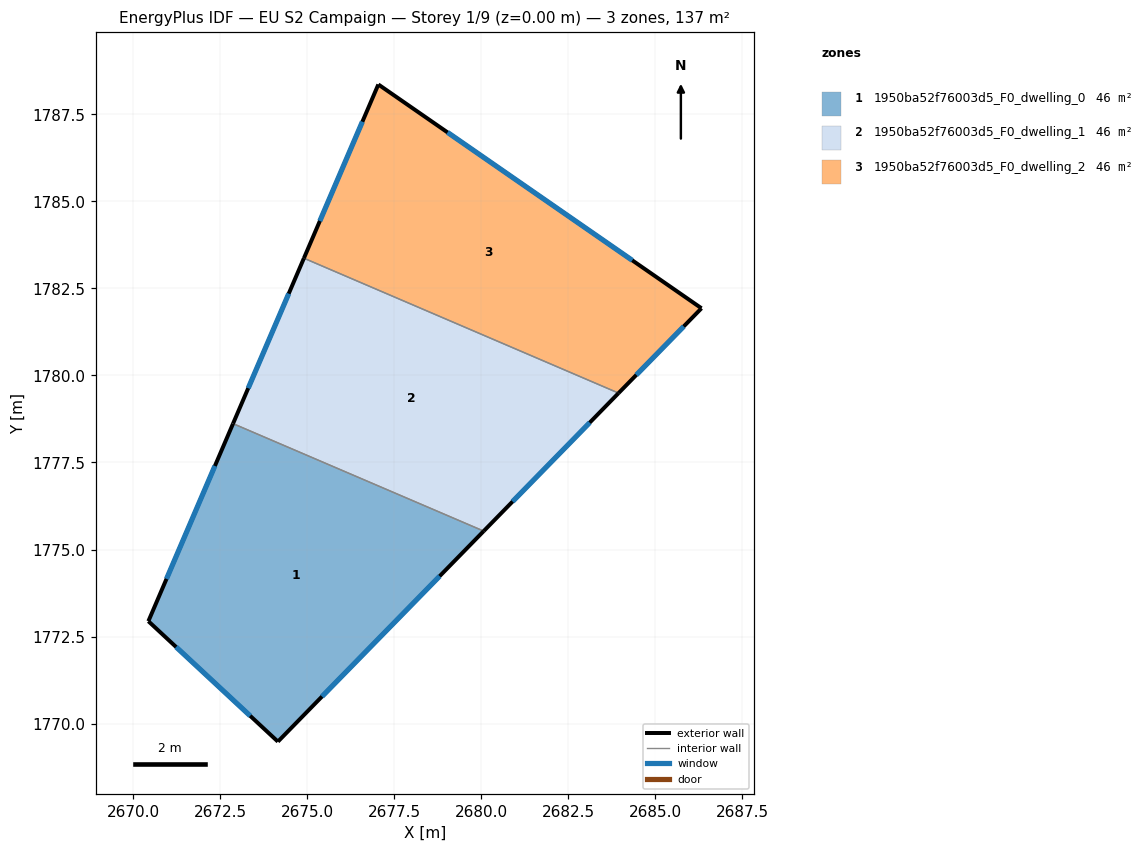
=== STOREY PLAN SPEC (per zone: floor XY polygon, exterior-wall plan segments, windows/doors) ===
zone 1: 1950ba52f76003d5_F0_dwelling_0  (45.7 m²)
  floor: (2680.07, 1775.53) (2674.16, 1769.48) (2670.43, 1772.94) (2672.87, 1778.62)
  exterior wall: (2674.16, 1769.48) – (2680.07, 1775.53)  [8.5 m]
    window: (2675.42, 1770.78) – (2678.80, 1774.23)  [8.3 m²]
  exterior wall: (2670.43, 1772.94) – (2674.16, 1769.48)  [5.1 m]
    window: (2671.23, 1772.20) – (2673.36, 1770.22)  [5.0 m²]
  exterior wall: (2672.87, 1778.62) – (2670.43, 1772.94)  [6.2 m]
    window: (2672.35, 1777.40) – (2670.95, 1774.16)  [6.1 m²]
  interior walls: 1
zone 2: 1950ba52f76003d5_F0_dwelling_1  (45.7 m²)
  floor: (2683.94, 1779.49) (2680.07, 1775.53) (2672.87, 1778.62) (2674.90, 1783.37)
  exterior wall: (2680.07, 1775.53) – (2683.94, 1779.49)  [5.5 m]
    window: (2680.90, 1776.38) – (2683.11, 1778.64)  [5.4 m²]
  exterior wall: (2674.90, 1783.37) – (2672.87, 1778.62)  [5.2 m]
    window: (2674.47, 1782.35) – (2673.30, 1779.63)  [5.1 m²]
  interior walls: 2
zone 3: 1950ba52f76003d5_F0_dwelling_2  (45.7 m²)
  floor: (2686.32, 1781.93) (2683.94, 1779.49) (2674.90, 1783.37) (2677.04, 1788.36)
  exterior wall: (2686.32, 1781.93) – (2677.04, 1788.36)  [11.3 m]
    window: (2684.33, 1783.31) – (2679.03, 1786.98)  [11.1 m²]
  exterior wall: (2683.94, 1779.49) – (2686.32, 1781.93)  [3.4 m]
    window: (2684.45, 1780.01) – (2685.81, 1781.41)  [3.3 m²]
  exterior wall: (2677.04, 1788.36) – (2674.90, 1783.37)  [5.4 m]
    window: (2676.58, 1787.29) – (2675.36, 1784.44)  [5.3 m²]
  interior walls: 1

=== DERIVED (storey summary) ===
Building: EU S2 Campaign
Storey: 1 of 9  (floor level z = 0.00 m)
Storey gross floor area: 137.0 m²
Zones on this storey: 3
  - 1950ba52f76003d5_F0_dwelling_0: floor 45.7 m²; exterior wall 19.7 m (59.1 m²); 3 window(s) 19.3 m²; WWR 32.7%
  - 1950ba52f76003d5_F0_dwelling_1: floor 45.7 m²; exterior wall 10.7 m (32.1 m²); 2 window(s) 10.5 m²; WWR 32.7%
  - 1950ba52f76003d5_F0_dwelling_2: floor 45.7 m²; exterior wall 20.1 m (60.4 m²); 3 window(s) 19.7 m²; WWR 32.7%
Zone adjacency (shared interzone walls):
  - 1950ba52f76003d5_F0_dwelling_0 ↔ 1950ba52f76003d5_F0_dwelling_1
  - 1950ba52f76003d5_F0_dwelling_1 ↔ 1950ba52f76003d5_F0_dwelling_2